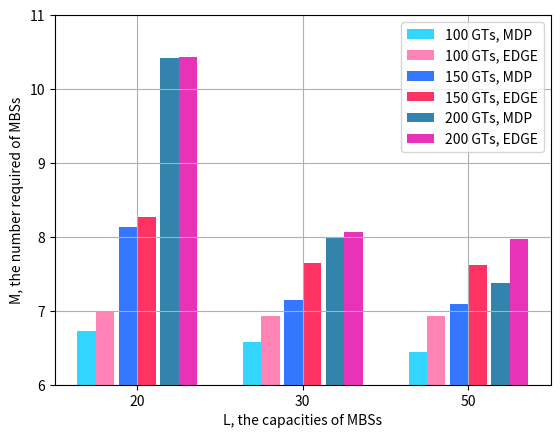

This chart was generated by the following Python code: (Note: this script raises an exception after producing the figure.)
import matplotlib.pyplot as plt
import matplotlib
import numpy as np

if __name__ == '__main__':
    # 设置中文字体和负号正常显示
    # matplotlib.rcParams['font.sans-serif'] = ['SimHei']
    # matplotlib.rcParams['axes.unicode_minus'] = False

    label_list = ['20', '30', '50']  # 横坐标刻度显示值
    num_list1 = [6.73, 6.58, 6.44]  # 纵坐标值1
    num_list2 = [6.99, 6.93, 6.93]  # 纵坐标值2
    num_list3 = [8.13, 7.15, 7.09]  # 纵坐标值1
    num_list4 = [8.27, 7.64, 7.62]  # 纵坐标值2
    num_list5 = [10.42, 7.98, 7.37]  # 纵坐标值2
    num_list6 = [10.43, 8.07, 7.97]  # 纵坐标值2
    x = [0, 1.8, 3.6]

    """
    绘制条形图
    left:长条形中点横坐标
    height:长条形高度
    width:长条形宽度，默认值0.8
    label:为后面设置legend准备
    """

    rects1 = plt.bar(x, height=num_list1, width=0.2, alpha=0.8,
                     color='#00CCFF', linewidth=1, label="100 GTs, MDP")
    rects2 = plt.bar([i + 0.2 for i in x], height=num_list2, width=0.2,
                     alpha=0.8,  color='#ff66a3', linewidth=1, label="100 GTs, EDGE")
    rects3 = plt.bar([i + 0.45 for i in x], height=num_list3, width=0.2, alpha=0.8,
                     color='#0054ff', linewidth=1, label="150 GTs, MDP")
    rects4 = plt.bar([i + 0.65 for i in x], height=num_list4, width=0.2,
                     alpha=0.8,  color='#ff003c', linewidth=1, label="150 GTs, EDGE")
    rects5 = plt.bar([i + 0.9 for i in x], height=num_list5, width=0.2,
                     alpha=0.8, color='#006699', linewidth=1, label="200 GTs, MDP")
    rects6 = plt.bar([i + 1.1 for i in x], height=num_list6, width=0.2,
                     alpha=0.8, color='#e300a6', linewidth=1,  label="200 GTs, EDGE")
    plt.ylim(6, 11)  # y轴取值范围
    plt.ylabel("M, the number required of MBSs")

    """
    设置x轴刻度显示值
    参数一：中点坐标
    参数二：显示值
    """

    plt.xticks([index + 0.55 for index in x], label_list)
    plt.xlabel("L, the capacities of MBSs")
    # plt.title("某某公司")
    plt.legend()  # 设置题注
    """
    # 编辑文本
    for rect in rects1:
        height = rect.get_height()
        plt.text(rect.get_x() + rect.get_width() / 2, height + 0.1, str(height), ha="center", va="bottom")
    for rect in rects2:
        height = rect.get_height()
        plt.text(rect.get_x() + rect.get_width() / 2, height + 0.1, str(height), ha="center", va="bottom")
    for rect in rects3:
        height = rect.get_height()
        plt.text(rect.get_x() + rect.get_width() / 2, height + 0.05, str(height), ha="center", va="bottom")
    for rect in rects4:
        height = rect.get_height()
        plt.text(rect.get_x() + rect.get_width() / 2, height + 0.2, str(height), ha="center", va="bottom")
    """
    plt.grid()
    plt.savefig("C:/Users/<user>/Desktop/bar.png", dpi=1000, bbox_inches='tight')
    plt.show()
